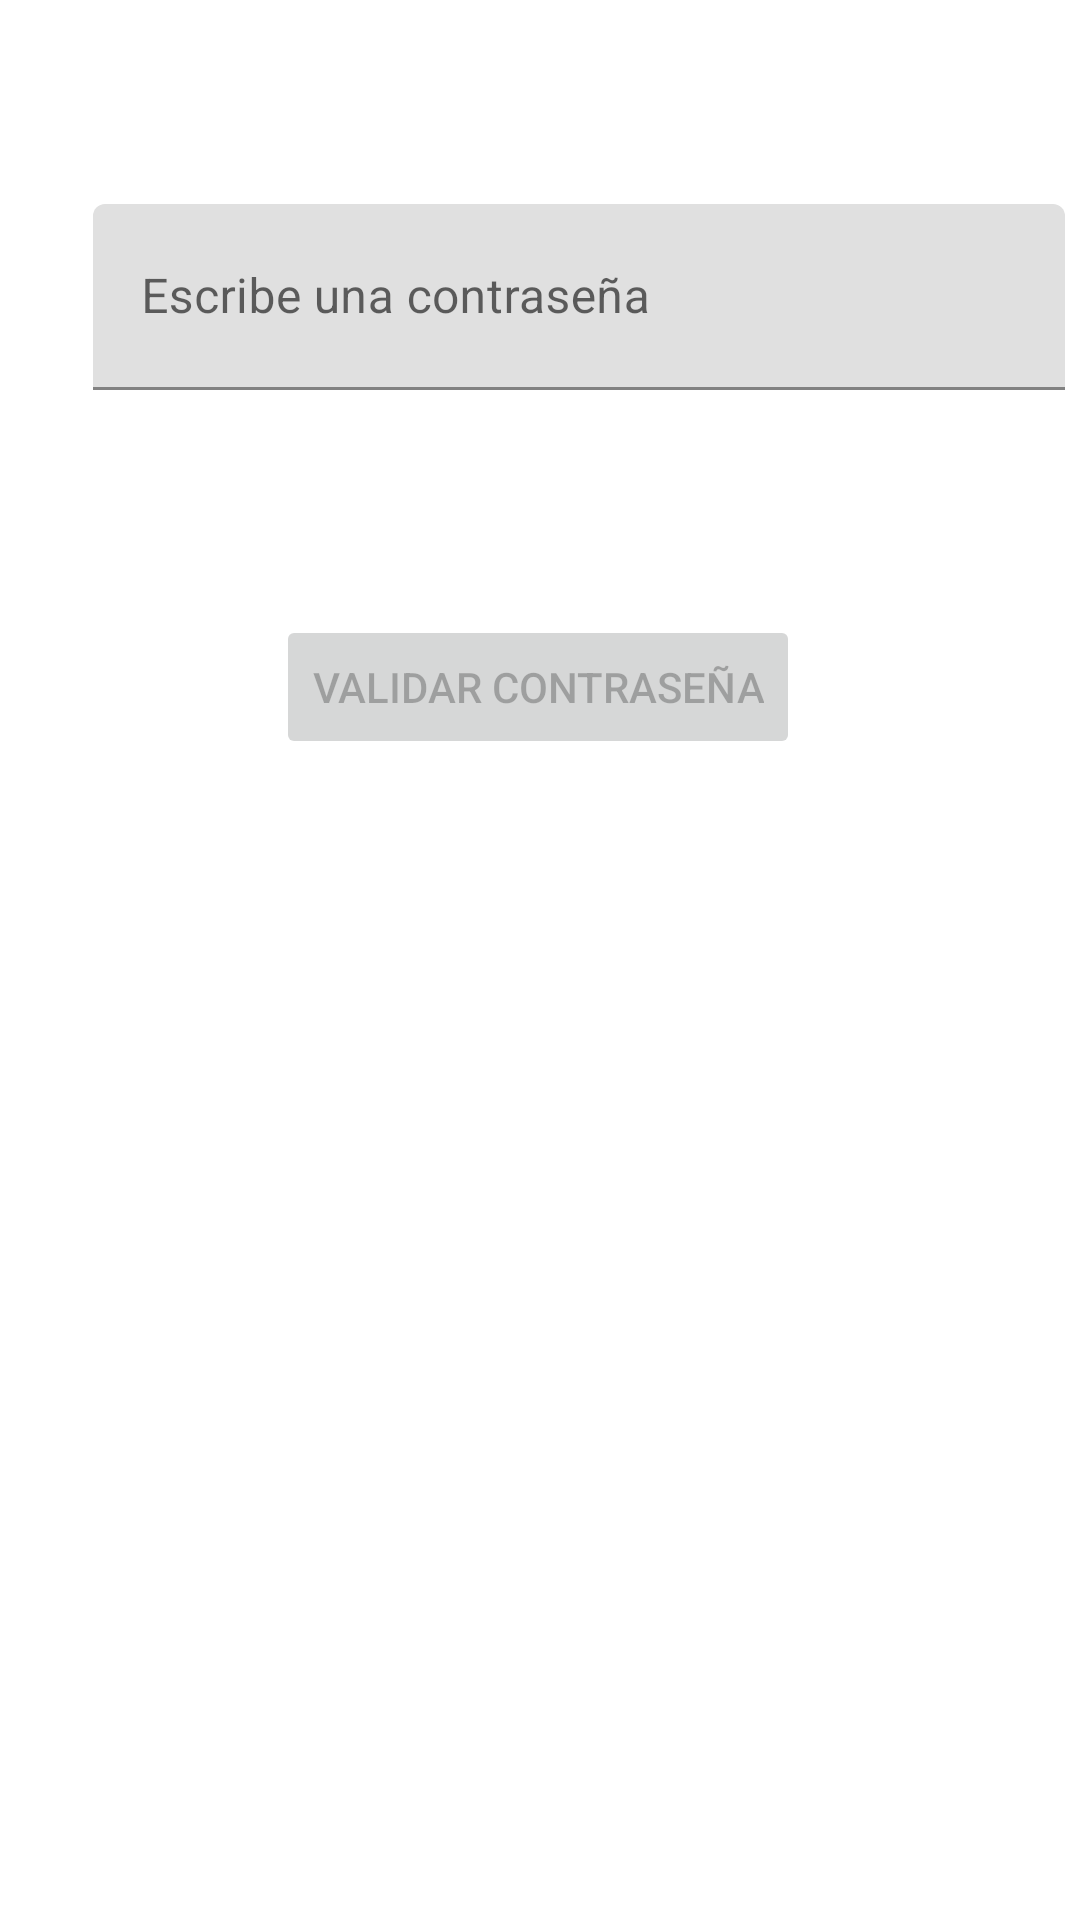

Produce the Android XML layout that renders to this screen, including the resource entries it uses.
<!-- AndroidManifest.xml: application theme Theme.ValidadorContraseñas -->
<!-- res/layout/fragment_principal.xml -->
<?xml version="1.0" encoding="utf-8"?>
<androidx.constraintlayout.widget.ConstraintLayout
    xmlns:android="http://schemas.android.com/apk/res/android"
    xmlns:app="http://schemas.android.com/apk/res-auto"
    xmlns:tools="http://schemas.android.com/tools"
    android:id="@+id/frameLayout"
    android:layout_width="match_parent"
    android:layout_height="match_parent"
    tools:context=".PrincipalFragment">


    <com.google.android.material.textfield.TextInputLayout
        android:id="@+id/text_input_layout_email"
        android:layout_width="358dp"
        android:layout_height="137dp"
        android:layout_marginTop="8dp"
        android:hint="@string/hint"
        app:layout_constraintEnd_toEndOf="parent"
        app:layout_constraintStart_toStartOf="parent"
        app:layout_constraintTop_toTopOf="parent">

        <com.google.android.material.textfield.TextInputEditText
            android:id="@+id/passwordEditText"
            android:layout_width="324dp"
            android:layout_height="62dp"
            android:layout_marginStart="30dp"
            android:layout_marginTop="60dp"
            android:layout_marginEnd="30dp"
            android:inputType="textPassword"
            app:layout_constraintEnd_toEndOf="parent"
            app:layout_constraintStart_toStartOf="parent"
            app:layout_constraintTop_toTopOf="parent" />
    </com.google.android.material.textfield.TextInputLayout>

    <Button
        android:id="@+id/showButton"
        android:layout_width="wrap_content"
        android:layout_height="wrap_content"
        android:layout_marginTop="60dp"
        android:enabled="false"
        android:text="@string/btnValidarContrasena"
        app:layout_constraintEnd_toEndOf="parent"
        app:layout_constraintHorizontal_bias="0.497"
        app:layout_constraintStart_toStartOf="parent"
        app:layout_constraintTop_toBottomOf="@+id/text_input_layout_email" />

    <TextView
        android:id="@+id/hiddenText"
        android:layout_width="338dp"
        android:layout_height="90dp"
        android:layout_marginTop="32dp"
        android:padding="16dp"
        android:text="@string/mensaje"
        android:visibility="invisible"
        app:layout_constraintEnd_toEndOf="parent"
        app:layout_constraintHorizontal_bias="0.614"
        app:layout_constraintStart_toStartOf="parent"
        app:layout_constraintTop_toBottomOf="@+id/showButton" />

</androidx.constraintlayout.widget.ConstraintLayout>
<!-- resources referenced by this layout -->
<resources>
  <string name="btnValidarContrasena">VALIDAR CONTRASEÑA</string>
  <string name="hint">Escribe una contraseña</string>
  <string name="mensaje">La contraseña debe tener al menos 5 caracteres y una mayúscula</string>
  <style name="Theme.ValidadorContraseñas" parent="Theme.MaterialComponents.DayNight.DarkActionBar">
          
          <item name="colorPrimary">@color/purple_500</item>
          <item name="colorPrimaryVariant">@color/purple_700</item>
          <item name="colorOnPrimary">@color/white</item>
          
          <item name="colorSecondary">@color/teal_200</item>
          <item name="colorSecondaryVariant">@color/teal_700</item>
          <item name="colorOnSecondary">@color/black</item>
          
          <item name="android:statusBarColor">?attr/colorPrimaryVariant</item>
          
      </style>
  <!-- not gathered from this repository: default colours our renderer supplied (Android Studio template values) -->
  <color name="purple_500">#FF6200EE</color>
  <color name="purple_700">#FF3700B3</color>
  <color name="teal_200">#FF03DAC5</color>
  <color name="teal_700">#FF018786</color>
  <color name="black">#FF000000</color>
  <color name="white">#FFFFFFFF</color>
</resources>
